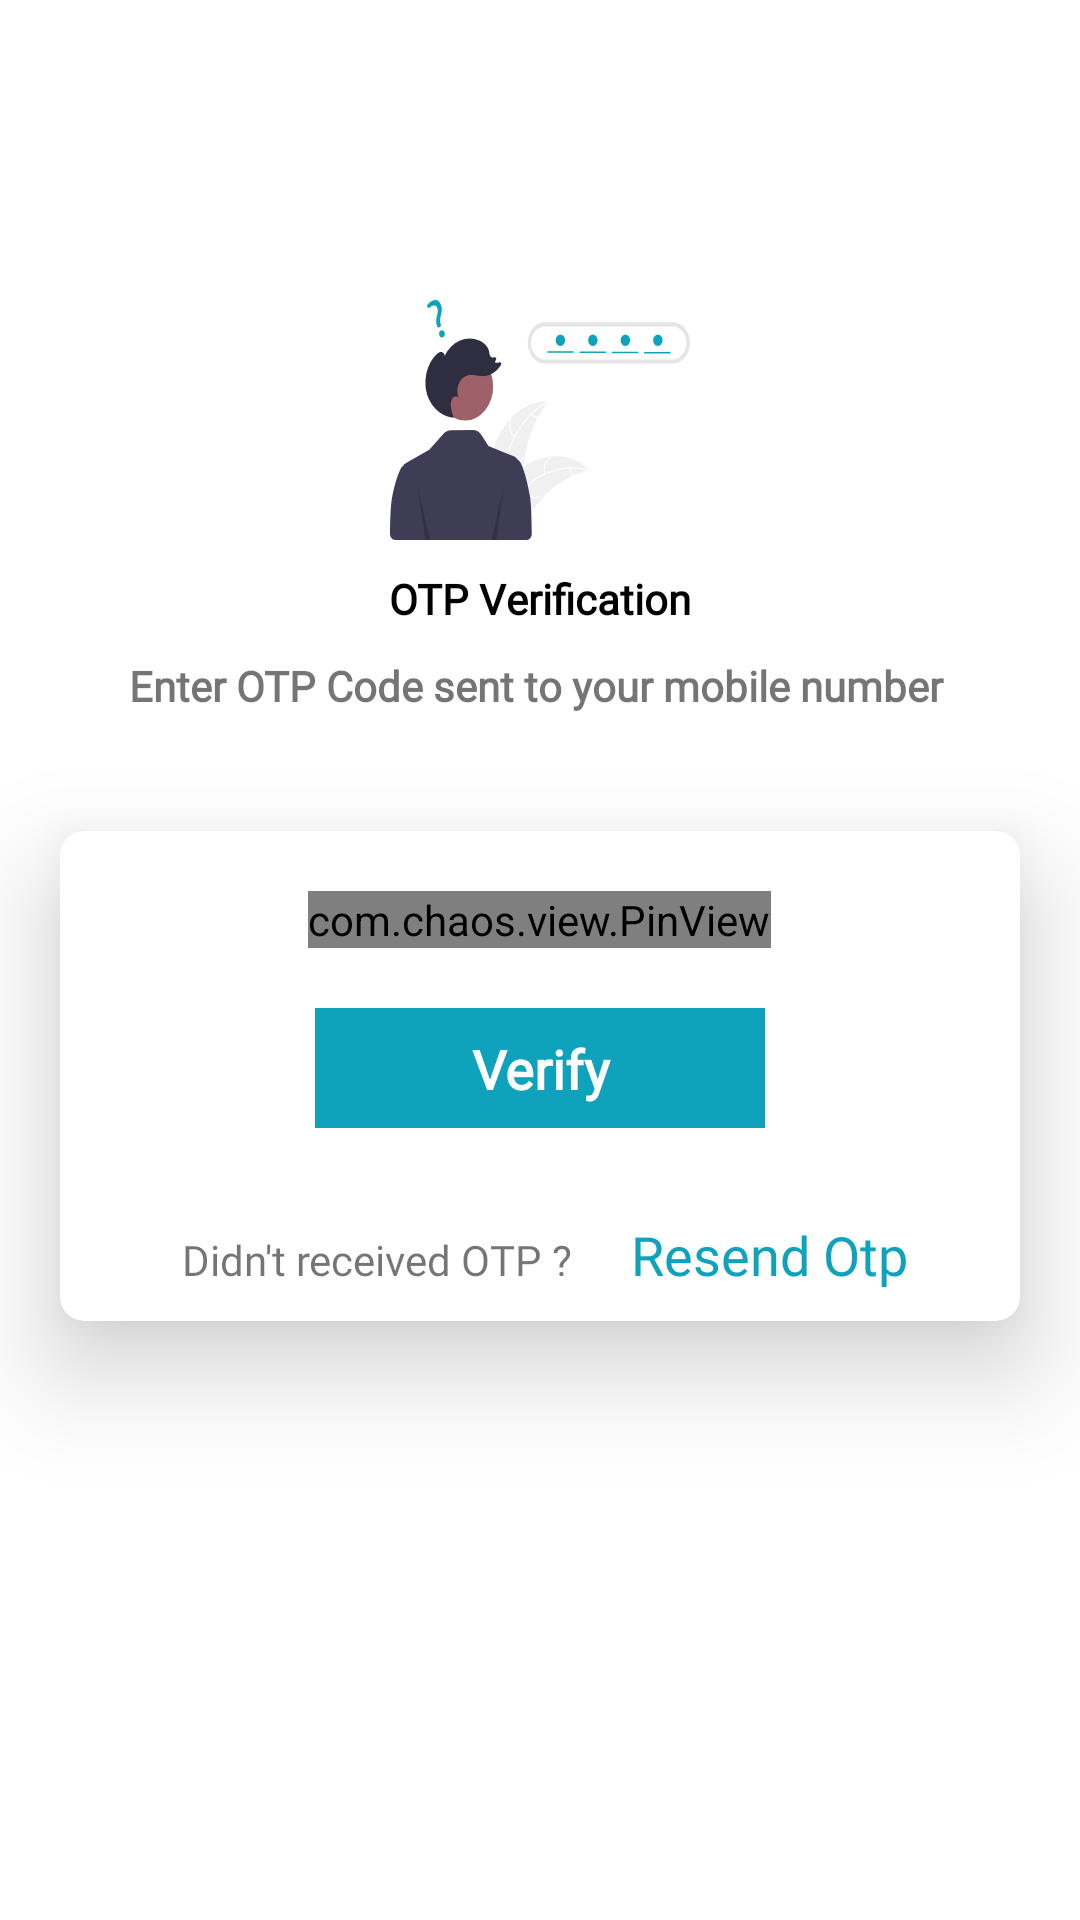

Here is an Android app screen rendered from its layout file. Give the layout XML and the strings, colors and styles it references.
<!-- AndroidManifest.xml: application theme Theme.KnowFinance -->
<!-- res/layout/activity_otp_verification.xml -->
<?xml version="1.0" encoding="utf-8"?>
<LinearLayout xmlns:android="http://schemas.android.com/apk/res/android"
    xmlns:app="http://schemas.android.com/apk/res-auto"
    xmlns:tools="http://schemas.android.com/tools"
    android:layout_width="match_parent"
    android:layout_height="match_parent"
    android:orientation="vertical"
    tools:context=".OtpVerificationActivity">





    <ImageView
        android:id="@+id/user_profile_photo"
        android:layout_width="100dp"
        android:layout_height="80dp"
        android:layout_gravity="center"
        android:layout_marginTop="100dp"
        android:background="@drawable/ic_undraw_forgot_password_re_hxwm"
        android:elevation="4dp" />

    <TextView
        android:id="@+id/txtverify"
        android:layout_width="145dp"
        android:layout_height="wrap_content"
        android:gravity="center"
        android:fontFamily="@font/mo_re"
        android:layout_gravity="center"
        android:padding="10dp"
        android:text="OTP Verification"
        android:textColor="@color/black"
        android:textStyle="bold"/>


    <TextView
        android:layout_width="wrap_content"
        android:layout_height="wrap_content"
        android:gravity="center"
        android:fontFamily="@font/mo_re"
        android:layout_gravity="center"
        android:text="Enter OTP Code sent to your mobile number "
        android:textStyle="bold"/>



    <TextView
        android:id="@+id/tvmobileNo"
        android:layout_width="wrap_content"
        android:layout_height="wrap_content"
        android:gravity="center"
        android:layout_gravity="center"
        android:text=""
        android:textStyle="bold"/>





    <com.google.android.material.card.MaterialCardView
        android:id="@+id/mcvTodayMatch"
        android:layout_width="match_parent"
        android:layout_height="wrap_content"
        android:layout_margin="20dp"
        android:translationZ="20dp"
        app:cardBackgroundColor="@color/white"
        app:cardCornerRadius="8dp"
        app:cardElevation="1dp">

        <LinearLayout
            android:layout_width="match_parent"
            android:layout_height="wrap_content"
            android:layout_gravity="center"
            android:orientation="vertical"
            >


            <com.chaos.view.PinView
                android:id="@+id/firstPinView"
                style="@style/PinWidget.PinView"
                android:layout_width="wrap_content"
                android:layout_height="wrap_content"
                android:cursorVisible="true"
                android:inputType="number"
                app:itemHeight="40dp"
                android:layout_marginTop="20dp"
                app:itemWidth="40dp"
                android:textColor="@color/black"
                app:itemCount="4"
                android:layout_gravity="center"
                android:gravity="center"
                app:lineColor="@color/appColor"
                app:viewType="rectangle"
                android:textSize="16dp"
                app:itemRadius="4dp"
                app:itemSpacing="10dp"
                android:itemBackground="#E7F4F6"

                />


            <TextView
                android:id="@+id/btn_verify"
                android:layout_width="150dp"
                android:layout_height="40dp"
                android:layout_gravity="center"
                android:layout_marginTop="20dp"
                android:background="@color/appColor"
                android:fontFamily="@font/mo_re"
                android:padding="8dp"
                android:text="Verify"
                android:textStyle="bold"
                android:textAlignment="center"
                android:textAllCaps="false"
                android:textColor="@color/white"
                android:textSize="18sp" />


            <LinearLayout
                android:layout_width="wrap_content"
                android:layout_height="wrap_content"
                android:layout_marginTop="20dp"
                android:layout_gravity="center"
                android:orientation="horizontal"
                >

                <TextView
                    android:layout_width="wrap_content"
                    android:layout_height="wrap_content"
                    android:padding="10dp"
                    android:gravity="center"
                    android:fontFamily="@font/mo_re"
                    android:text=" Didn't received OTP ?"
                    />
                <TextView
                    android:id="@+id/txtresentotp"
                    android:layout_width="wrap_content"
                    android:layout_height="wrap_content"
                    android:padding="10dp"
                    android:text="Resend Otp"
                    android:fontFamily="@font/mo_re"
                    android:textColor="@color/appColor"
                    android:textSize="18dp"/>

            </LinearLayout>
        </LinearLayout>



    </com.google.android.material.card.MaterialCardView>

    <LinearLayout
        android:layout_width="wrap_content"
        android:layout_height="wrap_content"
        android:layout_marginTop="30dp"
        android:orientation="horizontal"/>


</LinearLayout>
<!-- resources referenced by this layout -->
<resources>
  <color name="appColor">#0ea2bd</color>
  <color name="black">#FF000000</color>
  <color name="white">#FFFFFFFF</color>
  <!-- drawable ic_undraw_forgot_password_re_hxwm: vector/xml drawable (drawable, 7660 chars, omitted) -->
  <style name="Theme.KnowFinance" parent="Theme.MaterialComponents.Light.NoActionBar">
          
          <item name="colorPrimary">@color/purple_500</item>
          <item name="colorPrimaryVariant">@color/appColor</item>
          <item name="colorOnPrimary">@color/white</item>
          
          <item name="colorSecondary">@color/teal_200</item>
          <item name="colorSecondaryVariant">@color/teal_700</item>
          <item name="colorOnSecondary">@color/black</item>
          
          <item name="android:statusBarColor" tools:targetApi="l">?attr/colorPrimaryVariant</item>
          
      </style>
  <color name="purple_500">#FF6200EE</color>
  <color name="teal_200">#FF03DAC5</color>
  <color name="teal_700">#FF018786</color>
</resources>
